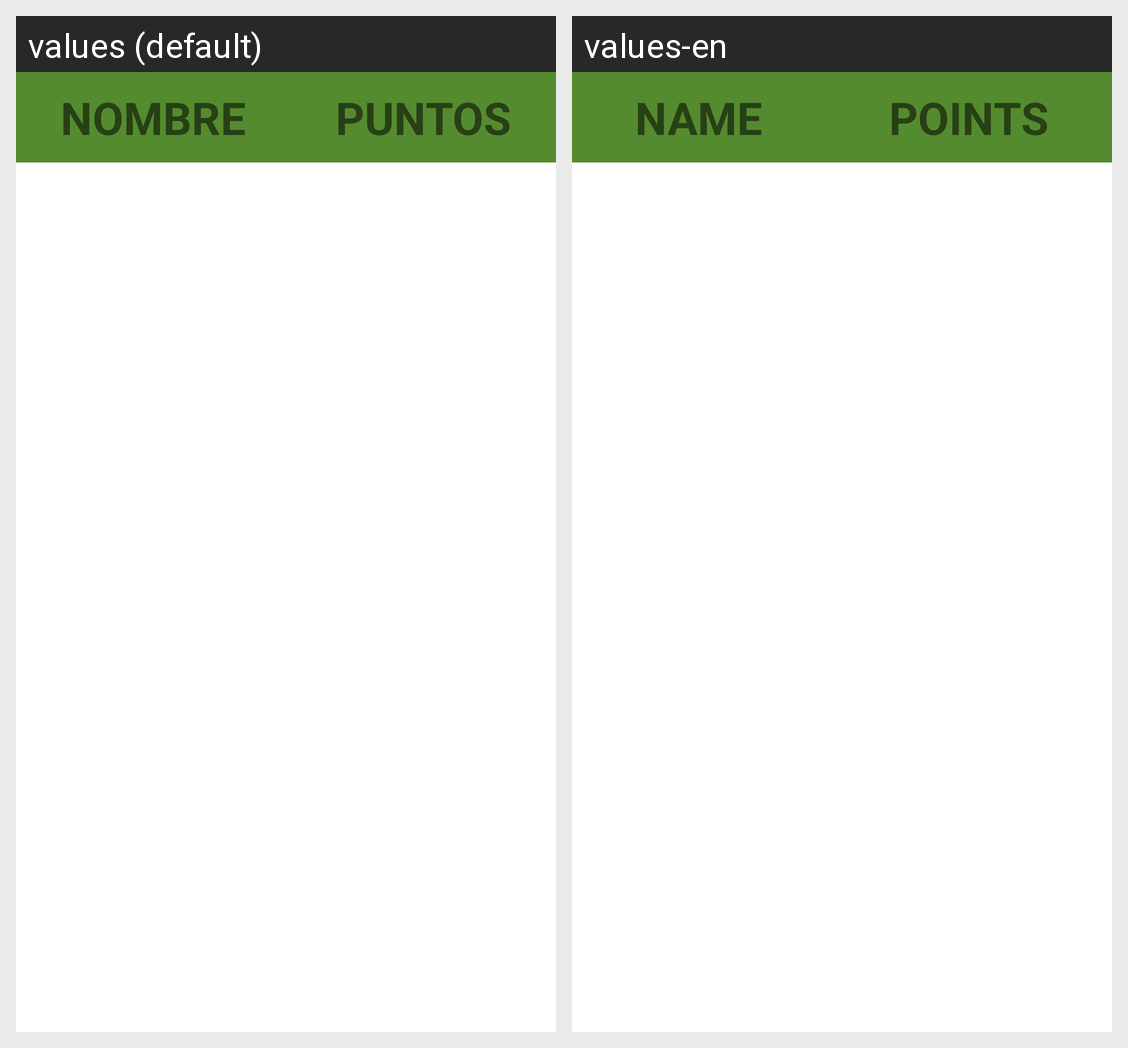

The same Android screen rendered under two of its app's locales, left to right. List the strings drawn on it with the default value and each locale's translation.
Android screen res/layout/fragment_ranking.xml rendered under 2 locales, left to right: values (default), values-en. Device: Nexus 5 (rendered at 1080×1920; each locale shown at half size, 540×960, under a caption strip naming it); theme Theme.CulculadoraNiños.
Strings drawn on this screen, with the default value and each locale's value (text and hints the layout hard-codes, and strings that could not be matched under every locale, appear in the picture but are not listed):

txtNameCAPS
  values: NOMBRE
  values-en: NAME

txtPointsCAPS
  values: PUNTOS
  values-en: POINTS
